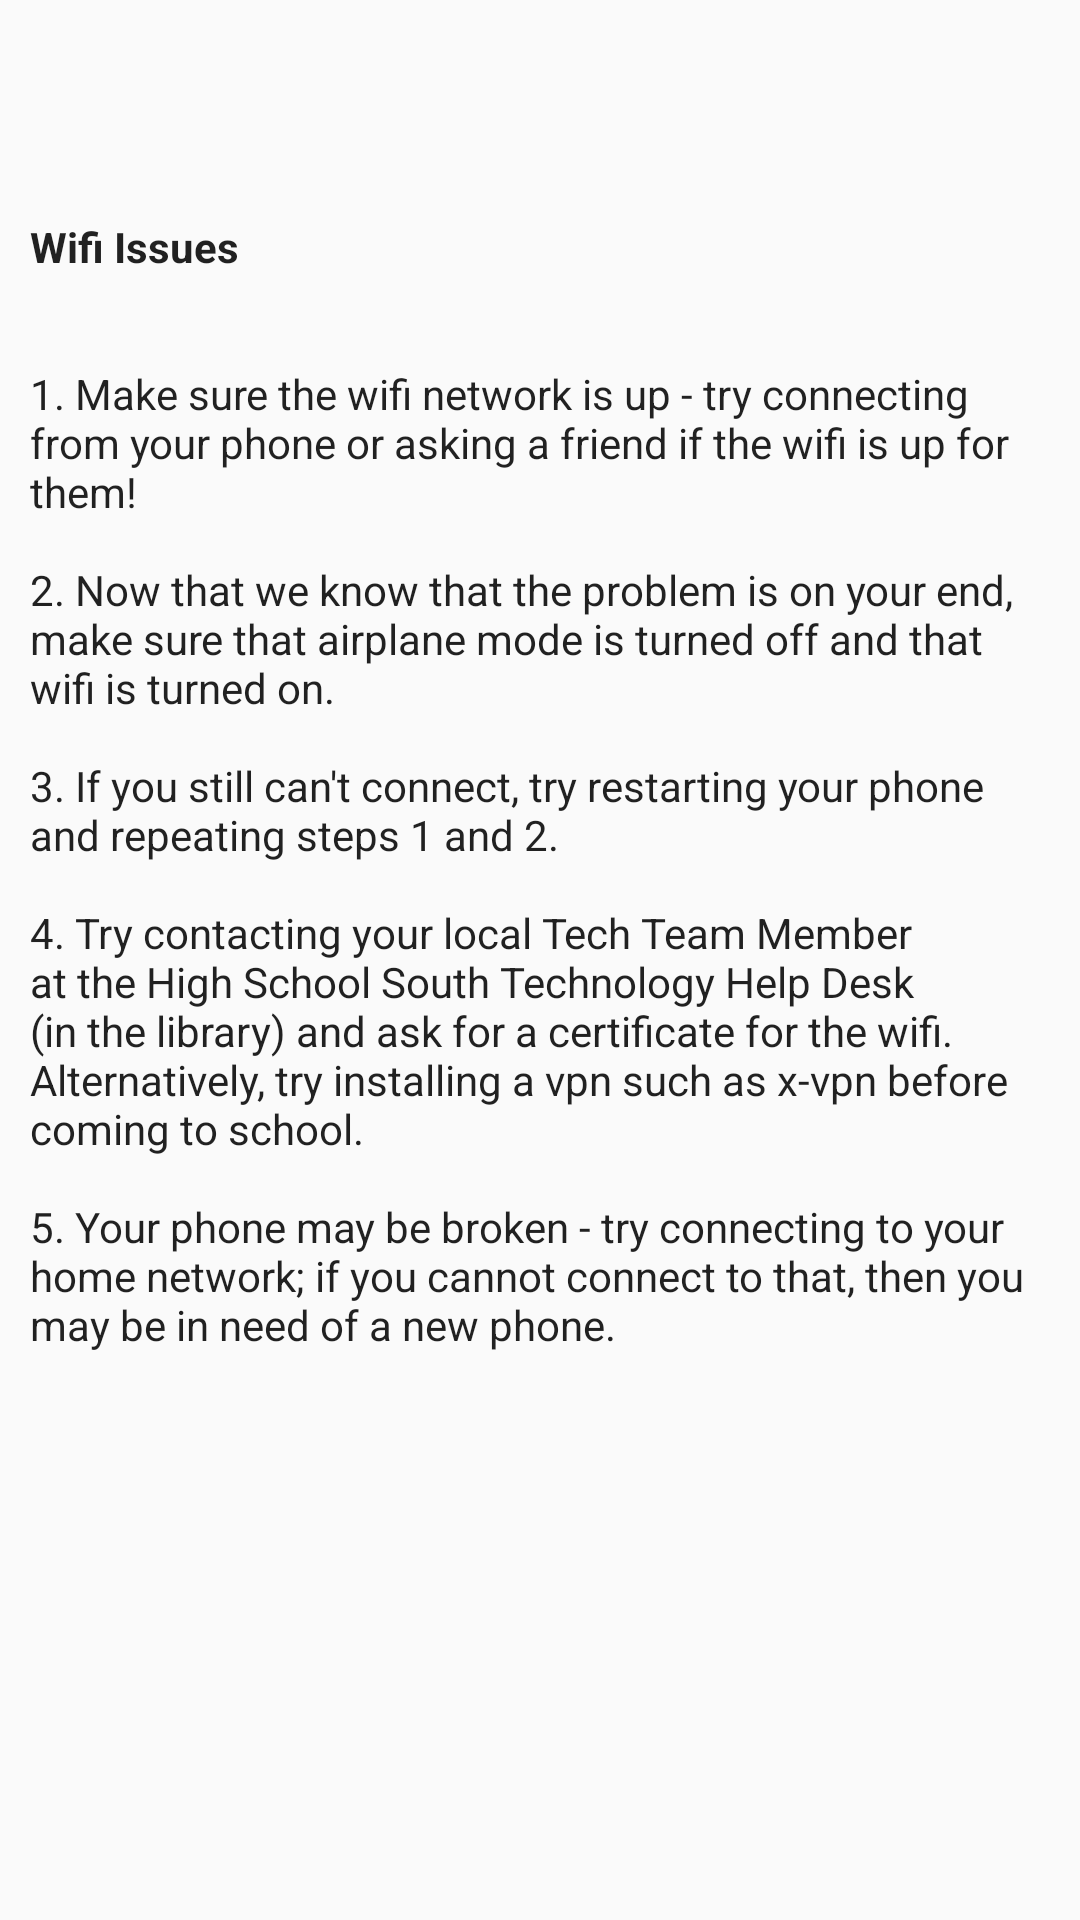

This screen was rendered from an Android layout file. Write that file and the resources it references.
<!-- AndroidManifest.xml: application theme AppTheme -->
<!-- res/layout/activity_wifi.xml -->
<?xml version="1.0" encoding="utf-8"?>
<android.support.constraint.ConstraintLayout xmlns:android="http://schemas.android.com/apk/res/android"
    xmlns:app="http://schemas.android.com/apk/res-auto"
    xmlns:tools="http://schemas.android.com/tools"
    android:layout_width="match_parent"
    android:layout_height="match_parent"
    tools:context="io.wwphsstechdesk.application.Main.WifiActivity">

    <ScrollView
        android:layout_width="340dp"
        android:layout_height="495dp"
        android:layout_marginStart="2dp"
        android:layout_marginTop="2dp"
        android:layout_marginEnd="2dp"
        android:layout_marginBottom="2dp"
        app:layout_constraintBottom_toBottomOf="parent"
        app:layout_constraintEnd_toEndOf="parent"
        app:layout_constraintStart_toStartOf="parent"
        app:layout_constraintTop_toTopOf="parent">

        <TextView
            android:layout_width="match_parent"
            android:layout_height="wrap_content"
            android:text="@string/wifi_help"
            android:textAppearance="@style/TextAppearance.AppCompat.Body1" />
    </ScrollView>
</android.support.constraint.ConstraintLayout>
<!-- resources referenced by this layout -->
<resources>
  <string name="wifi_help">
          <b>Wifi Issues</b>
  
          \n\n\n1. Make sure the wifi network is up - try connecting from your phone or asking a friend if the wifi is up for them!
          \n\n2. Now that we know that the problem is on your end, make sure that airplane mode is turned off and that wifi is turned on.
          \n\n3. If you still can\'t connect, try restarting your phone and repeating steps 1 and 2.
          \n\n4. Try contacting your local Tech Team Member at the High School South Technology Help Desk (in the library) and ask for a certificate for the wifi.
          Alternatively, try installing a vpn such as x-vpn before coming to school.
          \n\n5. Your phone may be broken - try connecting to your home network; if you cannot connect to that, then you may be in need of a new phone.
      </string>
  <style name="AppTheme" parent="Theme.AppCompat.Light.DarkActionBar">
          
          <item name="colorPrimary">@color/colorPrimary</item>
          <item name="colorPrimaryDark">@color/colorTitle</item>
          <item name="colorAccent">@color/colorAccent</item>
      </style>
  <color name="colorPrimary">#4caf50</color>
  <color name="colorTitle">#000000</color>
  <color name="colorAccent">#f8c146</color>
</resources>
